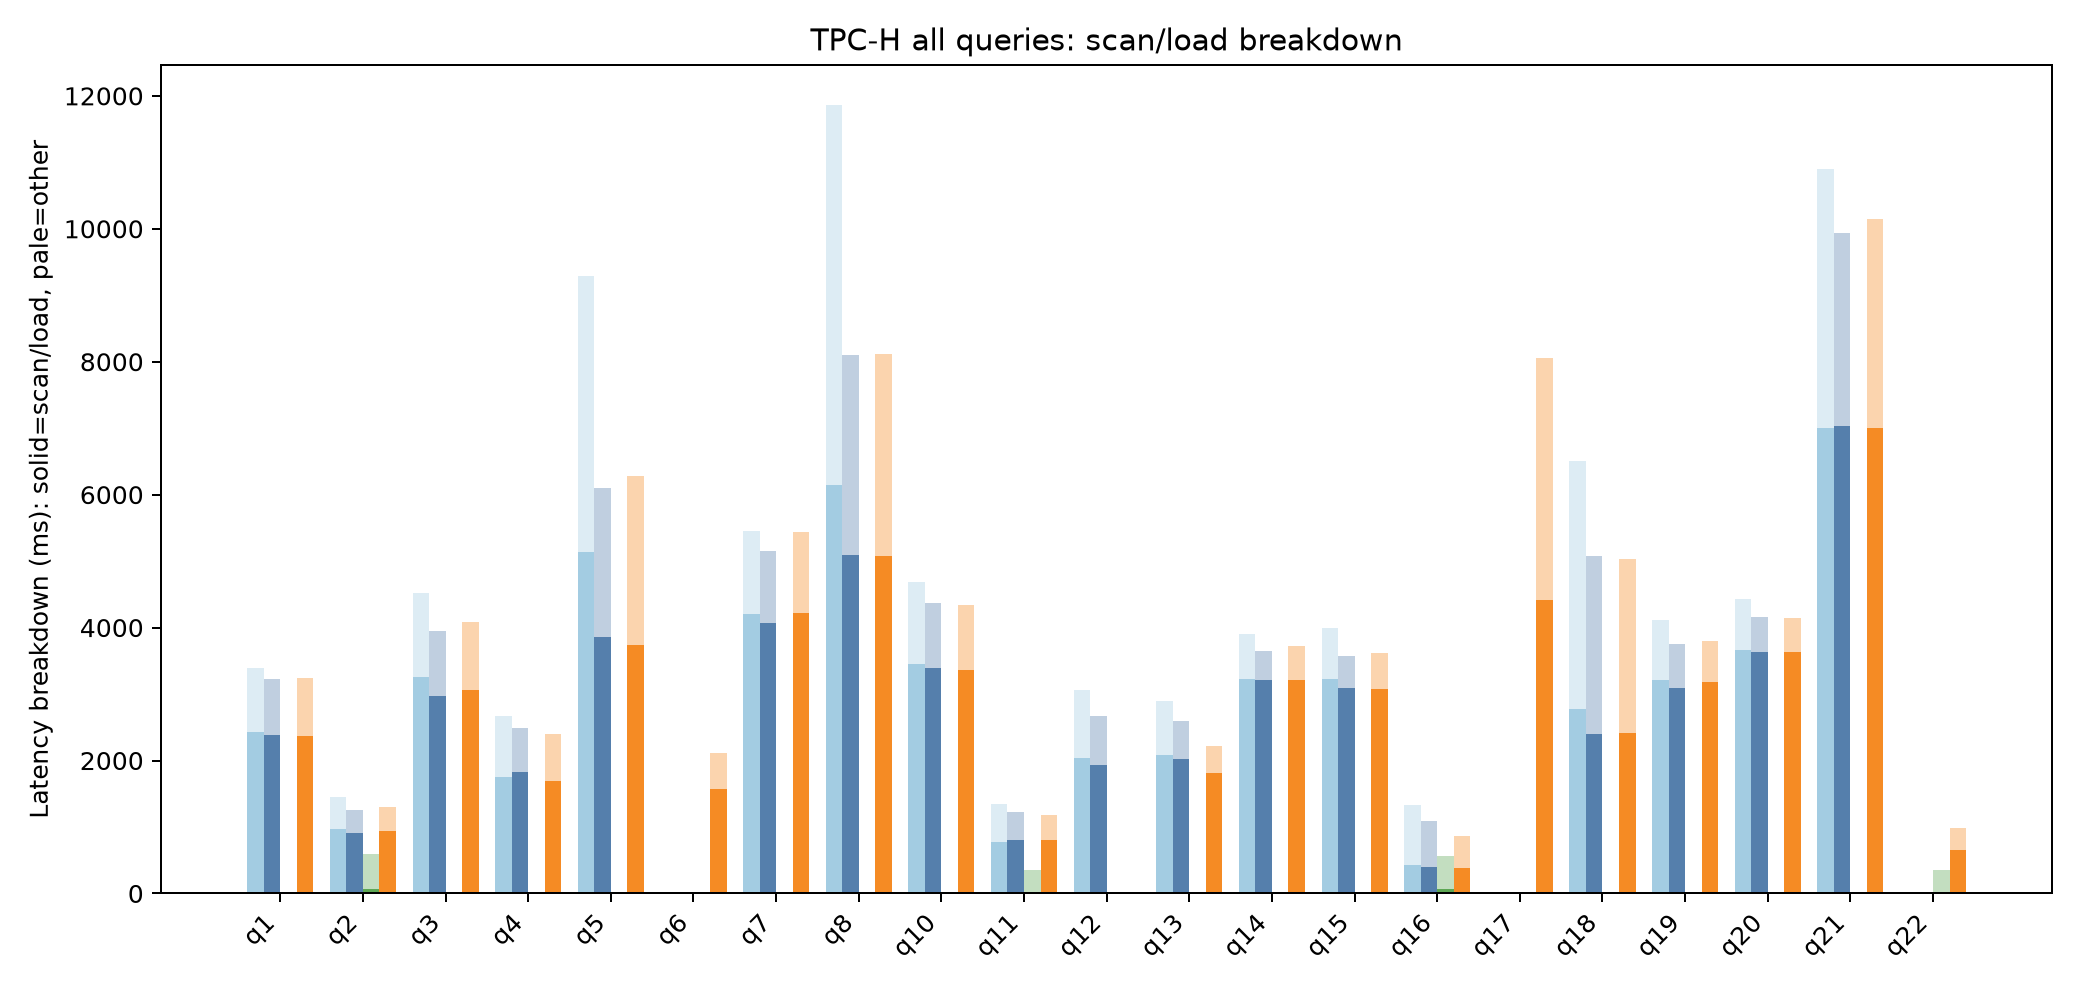

Data behind this chart, as committed beside it:
query, series, condition, samples, total_ms, total_ms_std, load_ms, load_ms_std, scan_materialize_work_ms, scan_materialize_work_ms_std, scan_uncompressed_gb, scan_uncompressed_gb_std, compute_ms, compute_ms_std, fixed_page_cached_gb, fixed_page_cached_gb_std, fixed_page_reuse_split_count, fixed_page_reuse_split_count_std, fixed_page_materialize_count, fixed_page_materialize_count_std, fixed_page_fallback_count, fixed_page_fallback_count_std, fixed_page_extra_stage_ms, fixed_page_extra_stage_ms_std
q1, cold, cold_hot, 1, 3386, , 2424, , 3460, , 7.117, , 962.2, , 0.0, , 0.0, , 0.0, , 0.0, , 0.0, 
q1, hot, cold_hot, 2, 3225, 179.5, 2383, 13.13, 3754, 30.87, 7.117, 0.0, 841.4, 166.4, 0.0, 0.0, 0.0, 0.0, 0.0, 0.0, 0.0, 0.0, 0.0, 0.0
q1, paging, paging, 2, 3235, 259.5, 2368, 40.94, 3710, 143.1, 7.117, 0.0, 866.3, 218.6, 0.0, 0.0, 0.0, 0.0, 0.0, 0.0, 0.0, 0.0, 0.0, 0.0
q2, cold, cold_hot, 1, 1456, , 971.6, , 1610, , 4.205, , 484.7, , 0.0, , 0.0, , 0.0, , 0.0, , 0.0, 
q2, hot, cold_hot, 2, 1258, 9.269, 912.7, 9.287, 1529, 33.98, 4.205, 0.0, 345, 0.01841, 0.0, 0.0, 0.0, 0.0, 0.0, 0.0, 0.0, 0.0, 0.0, 0.0
q2, paging, paging, 2, 1304, 43.4, 938.9, 1.621, 1555, 86.66, 4.205, 0.0, 364.8, 45.02, 0.0, 0.0, 0.0, 0.0, 0.0, 0.0, 0.0, 0.0, 0.0, 0.0
q2, pin_table, pin_table, 2, 596.3, 42.84, 71.86, 0.3083, 71.87, 0.3083, 0.2034, 0.0, 524.5, 42.54, 0.0, 0.0, 0.0, 0.0, 0.0, 0.0, 0.0, 0.0, 0.0, 0.0
q3, cold, cold_hot, 1, 4519, , 3256, , 6037, , 13.62, , 1263, , 0.0, , 0.0, , 0.0, , 0.0, , 0.0, 
q3, hot, cold_hot, 2, 3941, 194.3, 2976, 132.4, 6252, 334, 13.62, 0.0, 965.6, 61.88, 0.0, 0.0, 0.0, 0.0, 0.0, 0.0, 0.0, 0.0, 0.0, 0.0
q3, paging, paging, 2, 4091, 134.2, 3063, 94.89, 6005, 82.39, 13.62, 0.0, 1028, 39.27, 0.0, 0.0, 0.0, 0.0, 0.0, 0.0, 0.0, 0.0, 0.0, 0.0
q4, cold, cold_hot, 1, 2663, , 1748, , 6945, , 8.198, , 914.6, , 0.0, , 0.0, , 0.0, , 0.0, , 0.0, 
q4, hot, cold_hot, 2, 2486, 37.45, 1826, 34.84, 6883, 300.8, 8.198, 0.0, 660.4, 2.616, 0.0, 0.0, 0.0, 0.0, 0.0, 0.0, 0.0, 0.0, 0.0, 0.0
q4, paging, paging, 2, 2401, 9.512, 1697, 19.31, 5434, 109.4, 8.198, 0.0, 703.8, 28.82, 0.0, 0.0, 0.0, 0.0, 0.0, 0.0, 0.0, 0.0, 0.0, 0.0
q5, cold, cold_hot, 1, 9296, , 5138, , 13798, , 17.48, , 4158, , 0.0, , 0.0, , 0.0, , 0.0, , 0.0, 
q5, hot, cold_hot, 2, 6106, 154.5, 3852, 29.92, 12960, 194.1, 17.48, 0.0, 2254, 124.6, 0.0, 0.0, 0.0, 0.0, 0.0, 0.0, 0.0, 0.0, 0.0, 0.0
q5, paging, paging, 2, 6284, 146.2, 3744, 161.5, 12153, 325.2, 17.48, 0.0, 2541, 307.7, 0.6, 0.0, 5.0, 0.0, 5.0, 0.0, 0.0, 0.0, 55.44, 9.059
q6, paging, paging, 2, 2119, 42.27, 1578, 6.414, 6115, 951.7, 6.511, 0.0, 540.9, 35.86, 2.4, 0.0, 14.0, 0.0, 14.0, 0.0, 0.0, 0.0, 236.3, 62.73
q7, cold, cold_hot, 1, 5451, , 4203, , 14303, , 18.2, , 1247, , 0.0, , 0.0, , 0.0, , 0.0, , 0.0, 
q7, hot, cold_hot, 2, 5146, 15.14, 4068, 31.37, 14485, 374, 18.2, 0.0, 1077, 16.24, 0.0, 0.0, 0.0, 0.0, 0.0, 0.0, 0.0, 0.0, 0.0, 0.0
q7, paging, paging, 2, 5433, 79.17, 4217, 32.8, 14684, 46.51, 18.2, 0.0, 1216, 46.38, 0.0, 0.0, 0.0, 0.0, 0.0, 0.0, 0.0, 0.0, 0.0, 0.0
q8, cold, cold_hot, 1, 11865, , 6146, , 16864, , 22.46, , 5719, , 0.0, , 0.0, , 0.0, , 0.0, , 0.0, 
q8, hot, cold_hot, 2, 8102, 107, 5098, 71.84, 15289, 103.4, 22.46, 0.0, 3004, 35.15, 0.0, 0.0, 0.0, 0.0, 0.0, 0.0, 0.0, 0.0, 0.0, 0.0
q8, paging, paging, 2, 8122, 30.13, 5071, 90.01, 15718, 880, 22.46, 0.0, 3051, 120.1, 0.6, 0.0, 5.0, 0.0, 5.0, 0.0, 0.0, 0.0, 49.81, 7.908
q10, cold, cold_hot, 1, 4680, , 3452, , 8723, , 15.14, , 1228, , 0.0, , 0.0, , 0.0, , 0.0, , 0.0, 
q10, hot, cold_hot, 2, 4365, 3.781, 3389, 79.33, 9020, 452.4, 15.14, 0.0, 975.5, 75.55, 0.0, 0.0, 0.0, 0.0, 0.0, 0.0, 0.0, 0.0, 0.0, 0.0
q10, paging, paging, 2, 4334, 68.07, 3355, 63.46, 8396, 149.2, 15.14, 0.0, 978.9, 4.617, 0.6, 0.0, 5.0, 0.0, 5.0, 0.0, 0.0, 0.0, 52.69, 13.68
q11, cold, cold_hot, 1, 1352, , 781.1, , 1439, , 3.593, , 570.6, , 0.0, , 0.0, , 0.0, , 0.0, , 0.0, 
q11, hot, cold_hot, 2, 1227, 8.003, 808, 14.97, 1491, 8.935, 3.593, 0.0, 419.1, 6.965, 0.0, 0.0, 0.0, 0.0, 0.0, 0.0, 0.0, 0.0, 0.0, 0.0
q11, paging, paging, 2, 1181, 0.9333, 798.4, 0.3586, 1527, 1.158, 3.593, 0.0, 382.3, 0.5747, 0.0, 0.0, 0.0, 0.0, 0.0, 0.0, 0.0, 0.0, 0.0, 0.0
q11, pin_table, pin_table, 2, 353.4, 14.09, 0.0, 0.0, 0.0, 0.0, 0.0, 0.0, 353.4, 14.09, 0.0, 0.0, 0.0, 0.0, 0.0, 0.0, 0.0, 0.0, 0.0, 0.0
q12, cold, cold_hot, 1, 3064, , 2037, , 5541, , 9.141, , 1026, , 0.0, , 0.0, , 0.0, , 0.0, , 0.0, 
q12, hot, cold_hot, 2, 2663, 50.32, 1934, 34.66, 5709, 98.21, 9.141, 0.0, 728.8, 15.66, 0.0, 0.0, 0.0, 0.0, 0.0, 0.0, 0.0, 0.0, 0.0, 0.0
q13, cold, cold_hot, 1, 2894, , 2083, , 3643, , 10.4, , 811.8, , 0.0, , 0.0, , 0.0, , 0.0, , 0.0, 
q13, hot, cold_hot, 2, 2589, 64.3, 2020, 13.72, 3529, 163.7, 10.4, 0.0, 568.3, 50.58, 0.0, 0.0, 0.0, 0.0, 0.0, 0.0, 0.0, 0.0, 0.0, 0.0
q13, paging, paging, 2, 2221, 11.29, 1816, 1.731, 3315, 7.014, 10.4, 0.0, 404.4, 13.02, 0.0, 0.0, 0.0, 0.0, 0.0, 0.0, 0.0, 0.0, 0.0, 0.0
q14, cold, cold_hot, 1, 3906, , 3220, , 14276, , 11.04, , 686.2, , 0.0, , 0.0, , 0.0, , 0.0, , 0.0, 
q14, hot, cold_hot, 2, 3655, 16.11, 3205, 17.58, 14391, 120.2, 11.04, 0.0, 449.5, 1.468, 0.0, 0.0, 0.0, 0.0, 0.0, 0.0, 0.0, 0.0, 0.0, 0.0
q14, paging, paging, 2, 3722, 20.01, 3206, 12.06, 14035, 906.3, 11.04, 0.0, 516, 7.952, 0.0, 0.0, 0.0, 0.0, 0.0, 0.0, 0.0, 0.0, 0.0, 0.0
q15, cold, cold_hot, 1, 3994, , 3225, , 15005, , 10.93, , 769.4, , 0.0, , 0.0, , 0.0, , 0.0, , 0.0, 
q15, hot, cold_hot, 2, 3570, 36.3, 3089, 20.37, 14255, 220.6, 10.93, 0.0, 481, 15.93, 0.0, 0.0, 0.0, 0.0, 0.0, 0.0, 0.0, 0.0, 0.0, 0.0
q15, paging, paging, 2, 3617, 75.17, 3078, 42.34, 14289, 1408, 10.93, 0.0, 539.8, 32.83, 0.0, 0.0, 0.0, 0.0, 0.0, 0.0, 0.0, 0.0, 0.0, 0.0
q16, cold, cold_hot, 1, 1335, , 431.1, , 526.8, , 1.563, , 903.6, , 0.0, , 0.0, , 0.0, , 0.0, , 0.0, 
q16, hot, cold_hot, 2, 1083, 27.98, 395.3, 13.04, 533.9, 73.82, 1.563, 0.0, 687.5, 14.94, 0.0, 0.0, 0.0, 0.0, 0.0, 0.0, 0.0, 0.0, 0.0, 0.0
q16, paging, paging, 2, 859.5, 14.03, 378.1, 13.32, 519.2, 45.18, 1.563, 0.0, 481.4, 0.7057, 0.0, 0.0, 0.0, 0.0, 0.0, 0.0, 0.0, 0.0, 0.0, 0.0
q16, pin_table, pin_table, 2, 557, 14.63, 72.71, 0.362, 72.71, 0.362, 0.2085, 0.0, 484.3, 14.99, 0.0, 0.0, 0.0, 0.0, 0.0, 0.0, 0.0, 0.0, 0.0, 0.0
q17, paging, paging, 2, 8056, 482.1, 4410, 92.07, 14829, 425.1, 15.5, 0.0, 3647, 574.2, 0.0, 0.0, 0.0, 0.0, 0.0, 0.0, 0.0, 0.0, 0.0, 0.0
q18, cold, cold_hot, 1, 6506, , 2770, , 6156, , 14.8, , 3735, , 0.0, , 0.0, , 0.0, , 0.0, , 0.0, 
q18, hot, cold_hot, 2, 5076, 320.2, 2399, 18.77, 5814, 49.88, 14.8, 0.0, 2676, 339, 0.0, 0.0, 0.0, 0.0, 0.0, 0.0, 0.0, 0.0, 0.0, 0.0
q18, paging, paging, 2, 5029, 59, 2419, 3.951, 5841, 8.569, 14.8, 0.0, 2610, 62.95, 0.0, 0.0, 0.0, 0.0, 0.0, 0.0, 0.0, 0.0, 0.0, 0.0
q19, cold, cold_hot, 1, 4110, , 3207, , 5818, , 11.02, , 903.3, , 0.0, , 0.0, , 0.0, , 0.0, , 0.0, 
q19, hot, cold_hot, 2, 3759, 210.3, 3084, 110.4, 5797, 101.5, 11.02, 0.0, 675.7, 99.9, 0.0, 0.0, 0.0, 0.0, 0.0, 0.0, 0.0, 0.0, 0.0, 0.0
q19, paging, paging, 2, 3793, 171, 3179, 149.5, 6087, 239.2, 11.02, 0.0, 614.8, 21.46, 0.0, 0.0, 0.0, 0.0, 0.0, 0.0, 0.0, 0.0, 0.0, 0.0
q20, cold, cold_hot, 1, 4434, , 3662, , 14035, , 13.44, , 772.5, , 0.0, , 0.0, , 0.0, , 0.0, , 0.0, 
q20, hot, cold_hot, 2, 4157, 3.722, 3630, 17.63, 14042, 891.6, 13.44, 0.0, 527.1, 21.35, 0.0, 0.0, 0.0, 0.0, 0.0, 0.0, 0.0, 0.0, 0.0, 0.0
q20, paging, paging, 2, 4150, 47.48, 3635, 42.5, 13610, 549.4, 13.44, 0.0, 515, 4.988, 0.0, 0.0, 0.0, 0.0, 0.0, 0.0, 0.0, 0.0, 0.0, 0.0
q21, cold, cold_hot, 1, 10893, , 7000, , 31050, , 33.88, , 3893, , 0.0, , 0.0, , 0.0, , 0.0, , 0.0, 
q21, hot, cold_hot, 2, 9937, 166.2, 7028, 75.68, 31417, 774.8, 33.88, 0.0, 2909, 90.54, 0.0, 0.0, 0.0, 0.0, 0.0, 0.0, 0.0, 0.0, 0.0, 0.0
q21, paging, paging, 2, 10150, 209, 7007, 43.61, 31826, 540.6, 33.88, 0.0, 3143, 165.4, 0.0, 0.0, 0.0, 0.0, 0.0, 0.0, 0.0, 0.0, 0.0, 0.0
q22, paging, paging, 2, 979.8, 27.51, 650.2, 4.575, 1077, 78.7, 2.13, 0.0, 329.6, 22.93, 0.0, 0.0, 0.0, 0.0, 0.0, 0.0, 0.0, 0.0, 0.0, 0.0
q22, pin_table, pin_table, 2, 348.9, 6.912, 0.0, 0.0, 0.0, 0.0, 0.0, 0.0, 348.9, 6.912, 0.0, 0.0, 0.0, 0.0, 0.0, 0.0, 0.0, 0.0, 0.0, 0.0
